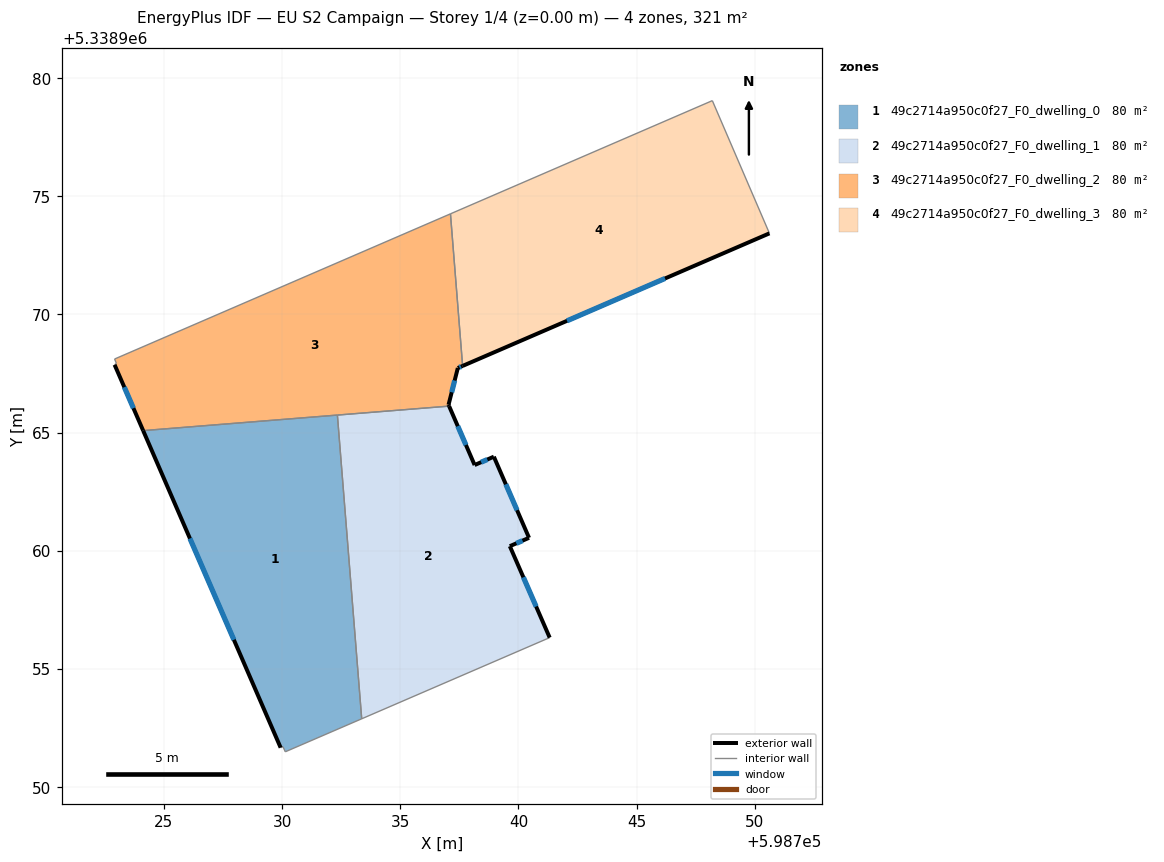
=== STOREY PLAN SPEC (per zone: floor XY polygon, exterior-wall plan segments, windows/doors) ===
zone 1: 49c2714a950c0f27_F0_dwelling_0  (80.2 m²)
  floor: (598732.34, 5338965.74) (598733.37, 5338952.89) (598730.13, 5338951.49) (598730.04, 5338951.70) (598729.94, 5338951.67) (598724.12, 5338965.08)
  exterior wall: (598724.12, 5338965.08) – (598729.94, 5338951.67)  [14.6 m]
    window: (598726.10, 5338960.52) – (598727.96, 5338956.23)  [4.5 m²]
  interior walls: 5
zone 2: 49c2714a950c0f27_F0_dwelling_1  (80.2 m²)
  floor: (598738.96, 5338963.98) (598740.45, 5338960.55) (598739.64, 5338960.19) (598741.32, 5338956.32) (598733.37, 5338952.89) (598732.34, 5338965.74) (598737.07, 5338966.12) (598738.15, 5338963.63)
  exterior wall: (598738.15, 5338963.63) – (598737.07, 5338966.12)  [2.7 m]
    window: (598737.78, 5338964.48) – (598737.43, 5338965.27)  [0.8 m²]
  exterior wall: (598738.96, 5338963.98) – (598738.15, 5338963.63)  [0.9 m]
    window: (598738.68, 5338963.86) – (598738.42, 5338963.75)  [0.3 m²]
  exterior wall: (598740.45, 5338960.55) – (598738.96, 5338963.98)  [3.7 m]
    window: (598739.94, 5338961.72) – (598739.47, 5338962.81)  [1.1 m²]
  exterior wall: (598739.64, 5338960.19) – (598740.45, 5338960.55)  [0.9 m]
    window: (598739.91, 5338960.31) – (598740.17, 5338960.43)  [0.3 m²]
  exterior wall: (598741.32, 5338956.32) – (598739.64, 5338960.19)  [4.2 m]
    window: (598740.75, 5338957.64) – (598740.21, 5338958.88)  [1.3 m²]
  interior walls: 3
zone 3: 49c2714a950c0f27_F0_dwelling_2  (80.2 m²)
  floor: (598737.12, 5338974.26) (598737.64, 5338967.82) (598737.44, 5338967.73) (598737.04, 5338966.18) (598737.07, 5338966.12) (598724.12, 5338965.08) (598722.91, 5338967.87) (598722.99, 5338967.93) (598722.91, 5338968.11)
  exterior wall: (598737.07, 5338966.12) – (598737.04, 5338966.18)  [0.1 m]
  exterior wall: (598722.91, 5338967.87) – (598724.12, 5338965.08)  [3.0 m]
    window: (598723.32, 5338966.92) – (598723.71, 5338966.03)  [0.9 m²]
  exterior wall: (598737.44, 5338967.73) – (598737.64, 5338967.82)  [0.2 m]
    window: (598737.51, 5338967.76) – (598737.57, 5338967.79)  [0.1 m²]
  exterior wall: (598737.04, 5338966.18) – (598737.44, 5338967.73)  [1.6 m]
    window: (598737.18, 5338966.71) – (598737.30, 5338967.20)  [0.5 m²]
  interior walls: 6
zone 4: 49c2714a950c0f27_F0_dwelling_3  (80.2 m²)
  floor: (598748.21, 5338979.05) (598750.62, 5338973.43) (598737.64, 5338967.82) (598737.12, 5338974.26)
  exterior wall: (598737.64, 5338967.82) – (598750.62, 5338973.43)  [14.1 m]
    window: (598742.06, 5338969.73) – (598746.21, 5338971.52)  [4.3 m²]
  interior walls: 3

=== DERIVED (storey summary) ===
Building: EU S2 Campaign
Storey: 1 of 4  (floor level z = 0.00 m)
Storey gross floor area: 320.6 m²
Zones on this storey: 4
  - 49c2714a950c0f27_F0_dwelling_0: floor 80.2 m²; exterior wall 14.6 m (43.9 m²); 1 window(s) 4.5 m²; WWR 10.2%
  - 49c2714a950c0f27_F0_dwelling_1: floor 80.2 m²; exterior wall 12.5 m (37.4 m²); 5 window(s) 3.8 m²; WWR 10.2%
  - 49c2714a950c0f27_F0_dwelling_2: floor 80.2 m²; exterior wall 4.9 m (14.8 m²); 3 window(s) 1.5 m²; WWR 10.1%
  - 49c2714a950c0f27_F0_dwelling_3: floor 80.2 m²; exterior wall 14.1 m (42.4 m²); 1 window(s) 4.3 m²; WWR 10.2%
Zone adjacency (shared interzone walls):
  - 49c2714a950c0f27_F0_dwelling_0 ↔ 49c2714a950c0f27_F0_dwelling_1
  - 49c2714a950c0f27_F0_dwelling_0 ↔ 49c2714a950c0f27_F0_dwelling_2
  - 49c2714a950c0f27_F0_dwelling_1 ↔ 49c2714a950c0f27_F0_dwelling_2
  - 49c2714a950c0f27_F0_dwelling_2 ↔ 49c2714a950c0f27_F0_dwelling_3